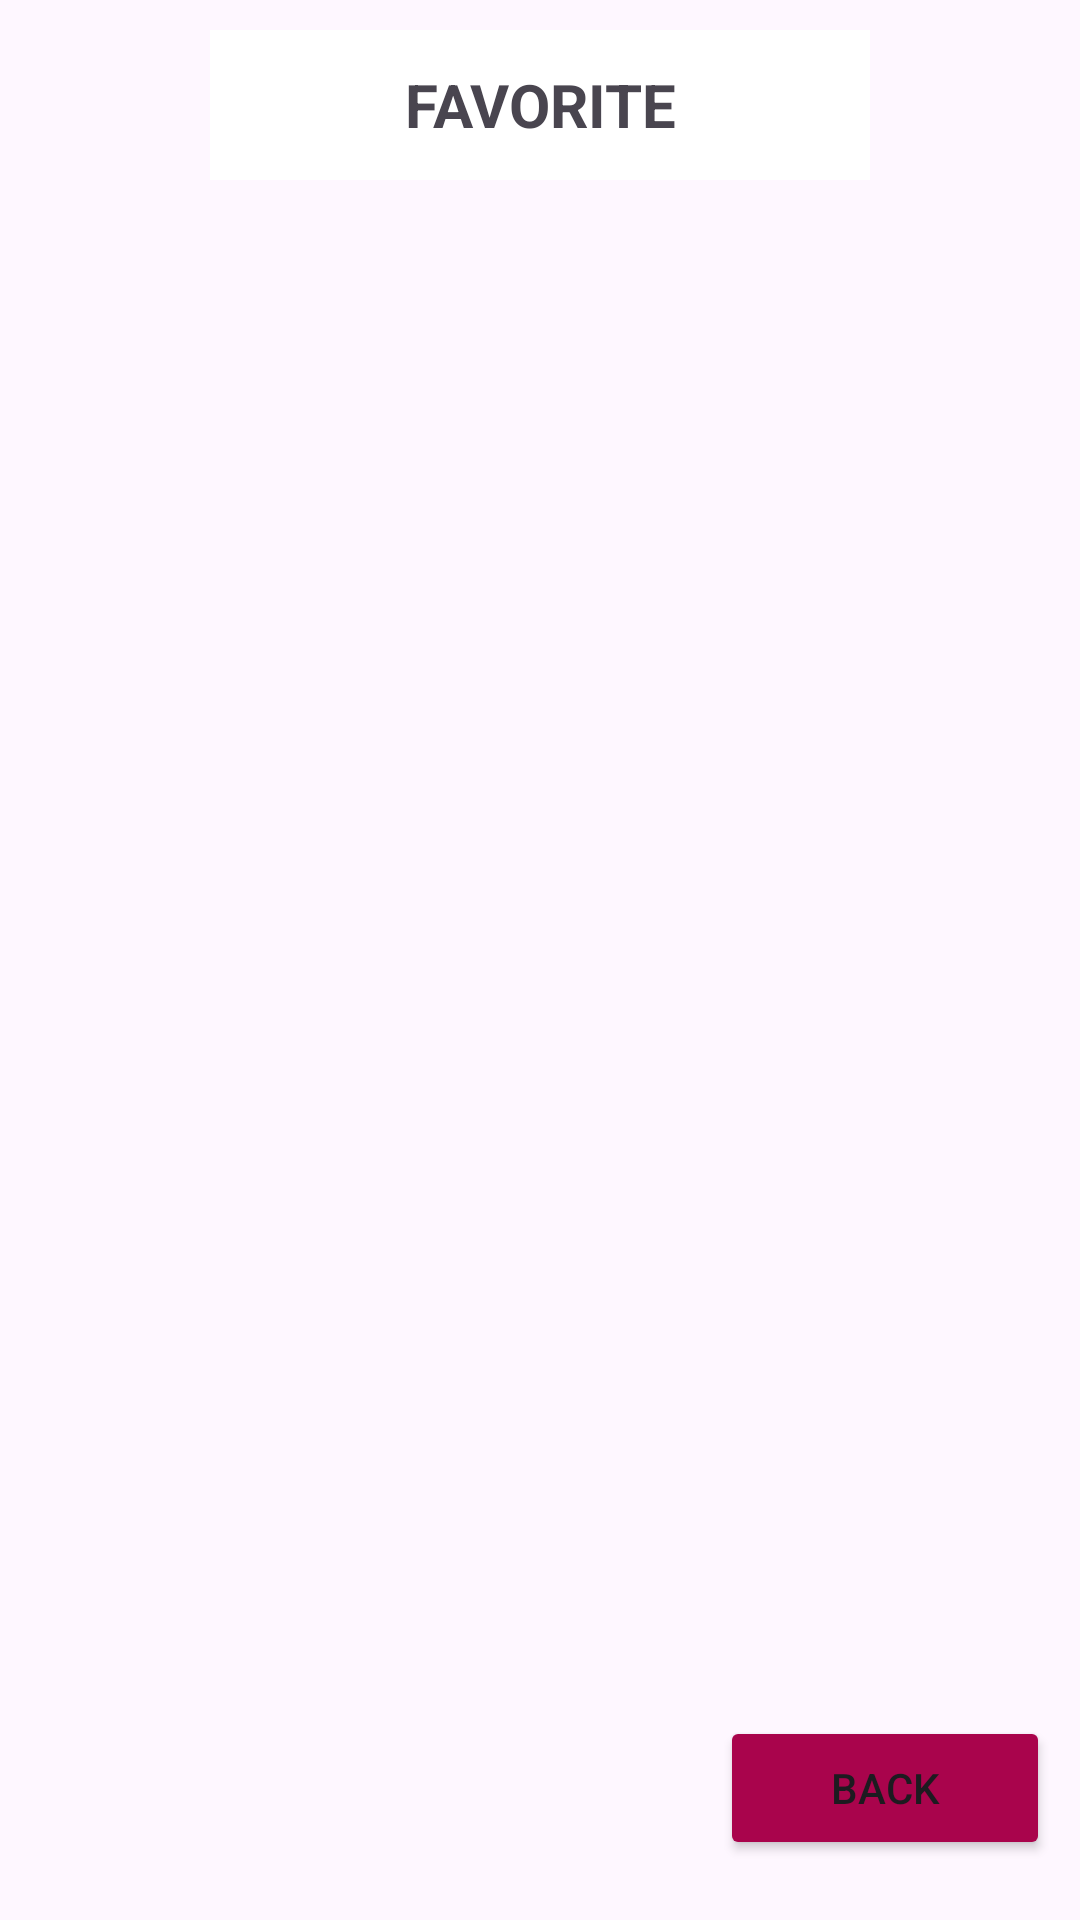

This screen was rendered from an Android layout file. Write that file and the resources it references.
<!-- AndroidManifest.xml: application theme Theme.PA_Mobile -->
<!-- res/layout/favorite_page.xml -->
<?xml version="1.0" encoding="utf-8"?>
<androidx.constraintlayout.widget.ConstraintLayout xmlns:android="http://schemas.android.com/apk/res/android"
    xmlns:app="http://schemas.android.com/apk/res-auto"
    xmlns:tools="http://schemas.android.com/tools"
    android:layout_width="match_parent"
    android:layout_height="match_parent"
    tools:context=".FavoriteFragment">

    <TextView
        android:id="@+id/chapterTitle"
        android:layout_width="match_parent"
        android:layout_height="50dp"
        android:layout_marginStart="70dp"
        android:layout_marginTop="10dp"
        android:layout_marginEnd="70dp"
        android:background="@color/white"
        android:gravity="center"
        android:text="FAVORITE"
        android:textSize="20dp"
        android:textStyle="bold"
        app:layout_constraintEnd_toEndOf="parent"
        app:layout_constraintStart_toStartOf="parent"
        app:layout_constraintTop_toTopOf="parent" />

    <androidx.recyclerview.widget.RecyclerView
        android:id="@+id/recyclerViewFavorites"
        android:layout_width="0dp"
        android:layout_height="0dp"
        android:layout_marginTop="10dp"
        app:layout_constraintBottom_toBottomOf="parent"
        app:layout_constraintEnd_toEndOf="parent"
        app:layout_constraintStart_toStartOf="parent"
        app:layout_constraintTop_toBottomOf="@+id/chapterTitle" />

    <Button
        android:id="@+id/buttonFavToKatalog"
        android:layout_width="110dp"
        android:layout_height="wrap_content"
        android:layout_marginEnd="10dp"
        android:layout_marginBottom="20dp"
        android:backgroundTint="#A9044C"
        android:text="Back"
        app:layout_constraintBottom_toBottomOf="parent"
        app:layout_constraintEnd_toEndOf="parent" />


</androidx.constraintlayout.widget.ConstraintLayout>
<!-- resources referenced by this layout -->
<resources>
  <color name="white">#FFFFFFFF</color>
  <style name="Theme.PA_Mobile" parent="Base.Theme.PA_Mobile" />
  <style name="Base.Theme.PA_Mobile" parent="Theme.Material3.DayNight.NoActionBar">
          
          
      </style>
</resources>
